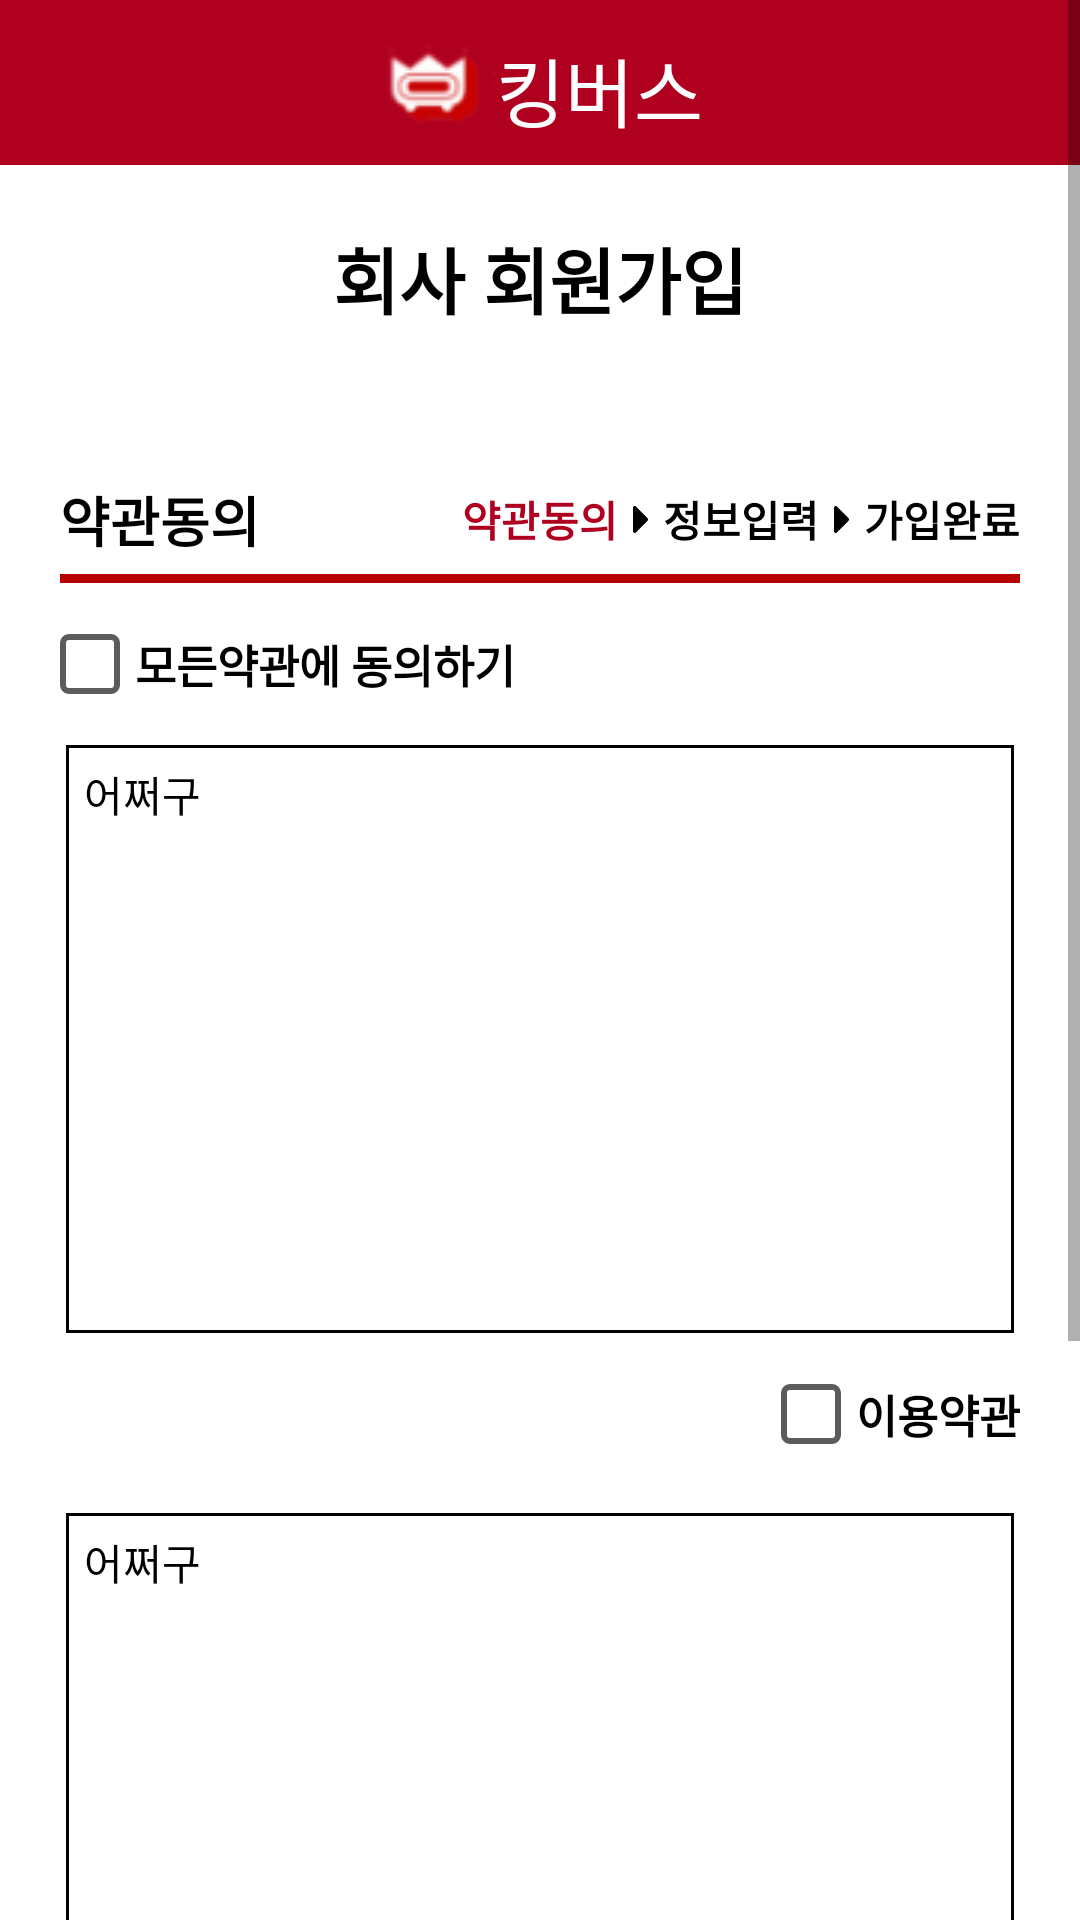

The Android layout XML behind this screen, and the referenced resources:
<!-- AndroidManifest.xml: application theme Theme.Kingbus1 -->
<!-- res/layout/activity_sign_up_accept_terms_company.xml -->
<?xml version="1.0" encoding="utf-8"?>
<androidx.constraintlayout.widget.ConstraintLayout xmlns:android="http://schemas.android.com/apk/res/android"
    xmlns:app="http://schemas.android.com/apk/res-auto"
    xmlns:tools="http://schemas.android.com/tools"
    android:layout_width="match_parent"
    android:layout_height="match_parent">


    <ScrollView
        android:id="@+id/scrollView"
        android:layout_width="match_parent"
        android:layout_height="match_parent">


        <androidx.constraintlayout.widget.ConstraintLayout
            android:id="@+id/all"
            android:layout_width="match_parent"
            android:layout_height="wrap_content">


            <include
                android:id="@+id/top"
                layout="@layout/item_top_bar" />


            <TextView
                android:id="@+id/signUpTitle"
                android:layout_width="wrap_content"
                android:layout_height="wrap_content"
                android:layout_marginTop="20dp"
                android:text="회사 회원가입"
                android:textColor="@color/black"
                android:textSize="24sp"
                android:textStyle="bold"
                app:layout_constraintEnd_toEndOf="parent"
                app:layout_constraintStart_toStartOf="parent"
                app:layout_constraintTop_toBottomOf="@id/top" />


            <LinearLayout
                android:id="@+id/signUpSubTitle"
                android:layout_width="match_parent"
                android:layout_height="wrap_content"
                android:layout_marginStart="20dp"
                android:layout_marginTop="50dp"
                android:layout_marginEnd="20dp"
                android:background="@drawable/bottom_line_btn_red"
                android:orientation="horizontal"
                android:paddingBottom="10dp"
                app:layout_constraintTop_toBottomOf="@+id/signUpTitle">


                <TextView
                    android:layout_width="0dp"
                    android:layout_height="wrap_content"
                    android:layout_weight="1"
                    android:text="약관동의"
                    android:textColor="@color/black"
                    android:textSize="18sp"
                    android:textStyle="bold" />

                <TextView
                    android:layout_width="wrap_content"
                    android:layout_height="wrap_content"
                    android:layout_gravity="center"
                    android:layout_marginEnd="5dp"
                    android:text="약관동의"
                    android:textColor="@color/kingThickRed"
                    android:textStyle="bold" />

                <ImageView
                    android:layout_width="wrap_content"
                    android:layout_height="wrap_content"
                    android:layout_gravity="center"
                    android:layout_marginEnd="5dp"
                    android:src="@drawable/ic_caret_right" />

                <TextView
                    android:layout_width="wrap_content"
                    android:layout_height="wrap_content"
                    android:layout_gravity="center"
                    android:layout_marginEnd="5dp"
                    android:text="정보입력"
                    android:textColor="@color/black"
                    android:textStyle="bold" />

                <ImageView
                    android:layout_width="wrap_content"
                    android:layout_height="wrap_content"
                    android:layout_gravity="center"
                    android:layout_marginEnd="5dp"
                    android:src="@drawable/ic_caret_right" />

                <TextView
                    android:layout_width="wrap_content"
                    android:layout_height="wrap_content"
                    android:layout_gravity="center"
                    android:text="가입완료"
                    android:textColor="@color/black"
                    android:textStyle="bold" />


            </LinearLayout>


            <CheckBox
                android:id="@+id/everyAcceptTermsCheckBox"
                android:layout_width="20dp"
                android:layout_height="20dp"
                android:layout_marginStart="20dp"
                android:layout_marginTop="15dp"
                android:background="@drawable/check_box"
                android:button="@android:color/transparent"
                app:layout_constraintStart_toStartOf="parent"
                app:layout_constraintTop_toBottomOf="@id/signUpSubTitle" />

            <TextView
                android:id="@+id/idSaveCheckBoxText"
                android:layout_width="wrap_content"
                android:layout_height="wrap_content"
                android:layout_marginStart="5dp"
                android:text="모든약관에 동의하기"
                android:textColor="@color/black"
                android:textSize="15sp"
                android:textStyle="bold"
                app:layout_constraintBottom_toBottomOf="@id/everyAcceptTermsCheckBox"
                app:layout_constraintStart_toEndOf="@id/everyAcceptTermsCheckBox"
                app:layout_constraintTop_toTopOf="@id/everyAcceptTermsCheckBox" />

            <ScrollView
                android:id="@+id/termsOfUse"
                android:layout_width="0dp"
                android:layout_height="200dp"
                android:layout_marginTop="15dp"
                android:background="@drawable/border_every"
                android:padding="8dp"
                android:scrollbarSize="5dp"
                app:layout_constraintEnd_toEndOf="@id/signUpSubTitle"
                app:layout_constraintStart_toStartOf="@id/signUpSubTitle"
                app:layout_constraintTop_toBottomOf="@id/everyAcceptTermsCheckBox">

                <TextView
                    android:layout_width="match_parent"
                    android:layout_height="wrap_content"
                    android:scrollbarDefaultDelayBeforeFade="500000"
                    android:text="어쩌구"
                    android:textColor="#000000" />
            </ScrollView>

            <CheckBox
                android:id="@+id/termsOfUseCheckBox"
                android:layout_width="20dp"
                android:layout_height="20dp"
                android:layout_marginStart="20dp"
                android:layout_marginTop="15dp"
                android:layout_marginEnd="5dp"
                android:background="@drawable/check_box"
                android:button="@android:color/transparent"
                app:layout_constraintEnd_toStartOf="@id/termsOfUseCheckBoxText"
                app:layout_constraintTop_toBottomOf="@id/termsOfUse" />

            <TextView
                android:id="@+id/termsOfUseCheckBoxText"
                android:layout_width="wrap_content"
                android:layout_height="wrap_content"
                android:layout_marginStart="10dp"
                android:text="이용약관"
                android:textColor="@color/black"
                android:textSize="15sp"
                android:textStyle="bold"
                app:layout_constraintBottom_toBottomOf="@id/termsOfUseCheckBox"
                app:layout_constraintEnd_toEndOf="@id/termsOfUse"
                app:layout_constraintTop_toTopOf="@id/termsOfUseCheckBox" />


            <ScrollView
                android:id="@+id/privacy"
                android:layout_width="0dp"
                android:layout_height="200dp"
                android:layout_marginTop="20dp"
                android:background="@drawable/border_every"
                android:padding="8dp"
                android:scrollbarSize="5dp"
                app:layout_constraintEnd_toEndOf="@id/signUpSubTitle"
                app:layout_constraintStart_toStartOf="@id/signUpSubTitle"
                app:layout_constraintTop_toBottomOf="@id/termsOfUseCheckBoxText">

                <TextView
                    android:layout_width="match_parent"
                    android:layout_height="wrap_content"
                    android:scrollbarDefaultDelayBeforeFade="500000"
                    android:text="어쩌구"
                    android:textColor="#000000" />
            </ScrollView>


            <CheckBox
                android:id="@+id/privacyCheckBox"
                android:layout_width="20dp"
                android:layout_height="20dp"
                android:layout_marginStart="20dp"
                android:layout_marginTop="15dp"
                android:layout_marginEnd="5dp"
                android:background="@drawable/check_box"
                android:button="@android:color/transparent"
                app:layout_constraintEnd_toStartOf="@id/privacyCheckBoxText"
                app:layout_constraintTop_toBottomOf="@id/privacy" />

            <TextView
                android:id="@+id/privacyCheckBoxText"
                android:layout_width="wrap_content"
                android:layout_height="wrap_content"
                android:text="개인정보 수집 및 이용"
                android:textColor="@color/black"
                android:textSize="15sp"
                android:textStyle="bold"
                app:layout_constraintBottom_toBottomOf="@id/privacyCheckBox"
                app:layout_constraintEnd_toEndOf="@id/termsOfUse"
                app:layout_constraintTop_toTopOf="@id/privacyCheckBox" />


            <androidx.appcompat.widget.AppCompatButton
                android:id="@+id/agreeButton"
                android:layout_width="wrap_content"
                android:layout_height="wrap_content"
                android:layout_marginTop="50dp"
                android:layout_marginBottom="80dp"
                android:background="@drawable/select_back"
                android:backgroundTint="@color/btnRed"
                android:paddingStart="70dp"
                android:paddingEnd="70dp"
                android:text="동의하기"
                android:textColor="@color/white"
                android:textSize="18sp"
                android:textStyle="bold"
                app:layout_constraintBottom_toBottomOf="parent"
                app:layout_constraintEnd_toEndOf="parent"
                app:layout_constraintStart_toStartOf="parent"
                app:layout_constraintTop_toBottomOf="@id/privacyCheckBoxText" />

        </androidx.constraintlayout.widget.ConstraintLayout>

    </ScrollView>


</androidx.constraintlayout.widget.ConstraintLayout>
<!-- res/layout/item_top_bar.xml (included above) -->
<?xml version="1.0" encoding="utf-8"?>
<androidx.constraintlayout.widget.ConstraintLayout xmlns:android="http://schemas.android.com/apk/res/android"
    xmlns:app="http://schemas.android.com/apk/res-auto"
    android:layout_width="match_parent"
    android:layout_height="55dp"
    android:background="@color/kingThickRed">

    <LinearLayout
        android:layout_width="match_parent"
        android:layout_height="match_parent"
        android:gravity="center"
        app:layout_constraintEnd_toEndOf="parent"
        app:layout_constraintStart_toStartOf="parent"
        app:layout_constraintTop_toTopOf="parent">


        <ImageView
            android:layout_width="wrap_content"
            android:layout_height="wrap_content"
            android:src="@drawable/main_logo" />


        <TextView
            android:layout_width="wrap_content"
            android:layout_height="wrap_content"
            android:fontFamily="@font/jalnan"
            android:gravity="center"
            android:paddingTop="5dp"
            android:text="@string/name_company"
            android:textColor="@color/white"
            android:textSize="25sp" />


    </LinearLayout>












</androidx.constraintlayout.widget.ConstraintLayout>
<!-- resources referenced by this layout -->
<resources>
  <color name="black">#FF000000</color>
  <color name="btnRed">#B80000</color>
  <color name="kingThickRed">#B00020</color>
  <color name="white">#FFFFFFFF</color>
  <!-- drawable border_every (drawable) -->
  <?xml version="1.0" encoding="utf-8"?>
  <layer-list xmlns:android="http://schemas.android.com/apk/res/android">
      <item
          android:bottom="2dp"
          android:left="2dp"
          android:right="2dp"
          android:top="2dp">
          <shape android:shape="rectangle" >
  
              
              <stroke
                  android:width="1dp"
                  android:color="@color/black" />
  
              <solid android:color="@color/white" />
          </shape>
      </item>
  
  </layer-list>
  <!-- drawable bottom_line_btn_red (drawable) -->
  <?xml version="1.0" encoding="utf-8"?>
  <layer-list xmlns:android="http://schemas.android.com/apk/res/android">
      <item
          android:bottom="2dp"
          android:left="-5dp"
          android:right="-5dp"
          android:top="-5dp">
          <shape android:shape="rectangle" >
  
              
              <stroke
                  android:width="3dp"
                  android:color="@color/btnRed" />
  
              <solid android:color="@color/white" />
          </shape>
      </item>
  
  </layer-list>
  <!-- drawable ic_caret_right (drawable) -->
  <vector xmlns:android="http://schemas.android.com/apk/res/android"
      android:width="5.11dp"
      android:height="9.011dp"
      android:viewportWidth="5.11"
      android:viewportHeight="9.011">
    <path
        android:fillColor="#FF000000"
        android:pathData="M0,8.404v-7.8a0.606,0.606 0,0 1,1.034 -0.428l3.9,3.9a0.606,0.606 0,0 1,0 0.857l-3.9,3.9A0.606,0.606 0,0 1,0 8.404Z"/>
  </vector>
  <!-- drawable ic_person (drawable) -->
  <vector xmlns:android="http://schemas.android.com/apk/res/android"
      android:width="18dp"
      android:height="18dp"
      android:viewportWidth="18"
      android:viewportHeight="18">
    <path
        android:pathData="M9,9a4.5,4.5 0,1 0,-4.5 -4.5A4.5,4.5 0,0 0,9 9ZM9,11.25c-3,0 -9,1.507 -9,4.5L0,18L18,18L18,15.75C18,12.757 12,11.25 9,11.25Z"
        android:fillColor="#7f7f7f"/>
  </vector>
  <!-- drawable select_back (drawable) -->
  <?xml version="1.0" encoding="utf-8"?>
  <shape
      xmlns:android="http://schemas.android.com/apk/res/android"
      android:shape="rectangle">
  
      
      <solid android:color="@android:color/white" />
  
  
      
      <corners android:radius="5dp"/>
  
  
  </shape>
  <string name="name_company">킹버스</string>
  <style name="Theme.Kingbus1" parent="Theme.MaterialComponents.Light.NoActionBar">
          
          <item name="colorPrimary">@color/purple_500</item>
          <item name="colorPrimaryVariant">@color/purple_700</item>
          <item name="colorOnPrimary">@color/white</item>
          
          <item name="colorSecondary">@color/teal_200</item>
          <item name="colorSecondaryVariant">@color/teal_700</item>
          <item name="colorOnSecondary">@color/black</item>
          
          <item name="android:statusBarColor" tools:targetApi="l">?attr/colorPrimaryVariant</item>
          
      </style>
  <color name="gray">#5C5C5C</color>
  <!-- drawable ic_check_red (drawable) -->
  <vector xmlns:android="http://schemas.android.com/apk/res/android"
      android:width="9.894dp"
      android:height="7.543dp"
      android:viewportWidth="9.894"
      android:viewportHeight="7.543">
    <path
        android:pathData="M3.144,5.951 L0.799,3.605l-0.8,0.793 3.144,3.144 6.75,-6.75 -0.793,-0.793Z"
        android:fillColor="#b00020"/>
  </vector>
  <color name="purple_500">#FF6200EE</color>
  <color name="purple_700">#FF3700B3</color>
  <color name="teal_200">#FF03DAC5</color>
  <color name="teal_700">#FF018786</color>
</resources>
